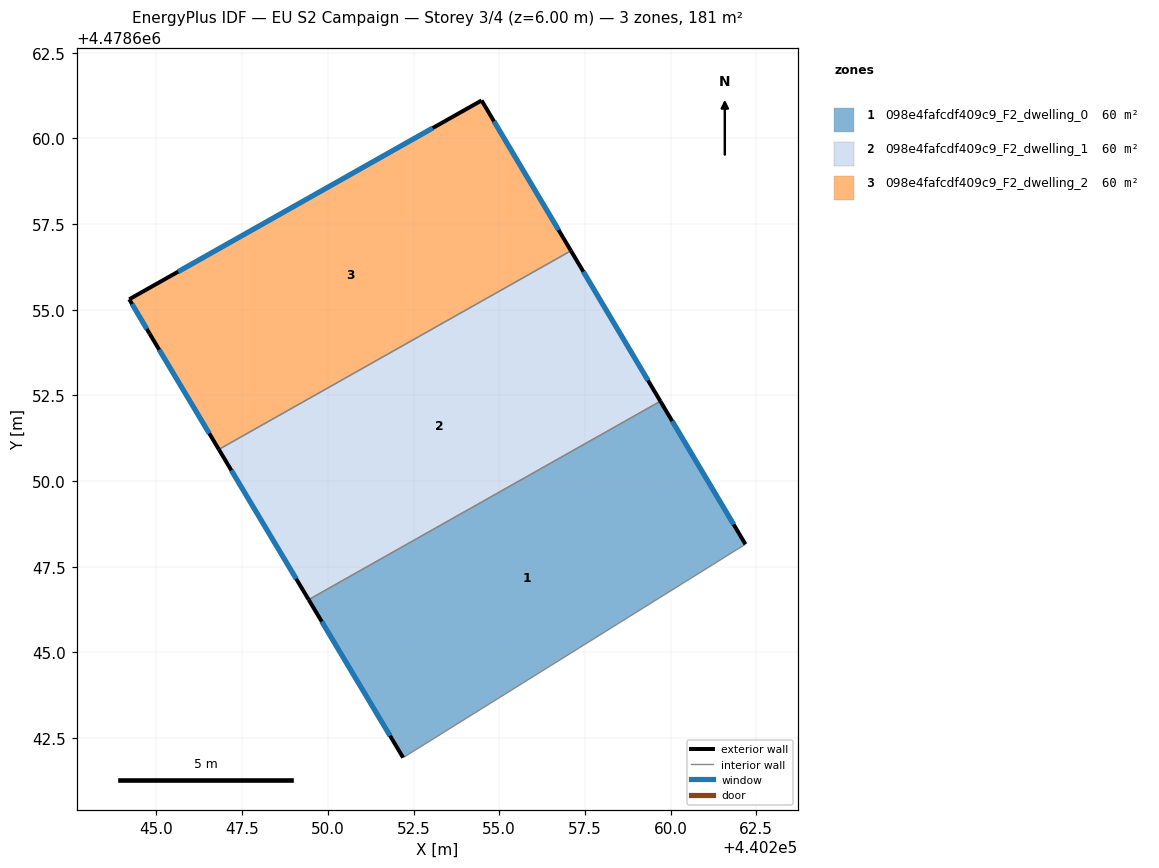
=== STOREY PLAN SPEC (per zone: floor XY polygon, exterior-wall plan segments, windows/doors) ===
zone 1: 098e4fafcdf409c9_F2_dwelling_0  (60.2 m²)
  floor: (440262.18, 4478648.16) (440259.70, 4478652.33) (440249.44, 4478646.54) (440252.20, 4478641.93)
  exterior wall: (440259.70, 4478652.33) – (440262.18, 4478648.16)  [4.9 m]
    window: (440260.05, 4478651.75) – (440261.84, 4478648.74)  [7.6 m²]
  exterior wall: (440252.20, 4478641.93) – (440249.44, 4478646.54)  [5.4 m]
    window: (440251.81, 4478642.57) – (440249.82, 4478645.90)  [8.4 m²]
  interior walls: 2
zone 2: 098e4fafcdf409c9_F2_dwelling_1  (60.2 m²)
  floor: (440259.70, 4478652.33) (440257.09, 4478656.72) (440246.82, 4478650.92) (440249.44, 4478646.54)
  exterior wall: (440257.09, 4478656.72) – (440259.70, 4478652.33)  [5.1 m]
    window: (440257.46, 4478656.11) – (440259.34, 4478652.94)  [8.0 m²]
  exterior wall: (440249.44, 4478646.54) – (440246.82, 4478650.92)  [5.1 m]
    window: (440249.08, 4478647.15) – (440247.18, 4478650.32)  [8.0 m²]
  interior walls: 2
zone 3: 098e4fafcdf409c9_F2_dwelling_2  (60.2 m²)
  floor: (440257.09, 4478656.72) (440254.49, 4478661.11) (440244.21, 4478655.30) (440244.80, 4478654.30) (440246.82, 4478650.92)
  exterior wall: (440244.21, 4478655.30) – (440254.49, 4478661.11)  [11.8 m]
    window: (440245.63, 4478656.11) – (440253.06, 4478660.30)  [18.5 m²]
  exterior wall: (440254.49, 4478661.11) – (440257.09, 4478656.72)  [5.1 m]
    window: (440254.85, 4478660.50) – (440256.73, 4478657.33)  [8.0 m²]
  exterior wall: (440246.82, 4478650.92) – (440244.80, 4478654.30)  [3.9 m]
    window: (440246.54, 4478651.39) – (440245.08, 4478653.83)  [6.2 m²]
  exterior wall: (440244.80, 4478654.30) – (440244.21, 4478655.30)  [1.2 m]
    window: (440244.72, 4478654.44) – (440244.29, 4478655.17)  [1.8 m²]
  interior walls: 1

=== DERIVED (storey summary) ===
Building: EU S2 Campaign
Storey: 3 of 4  (floor level z = 6.00 m)
Storey gross floor area: 180.6 m²
Zones on this storey: 3
  - 098e4fafcdf409c9_F2_dwelling_0: floor 60.2 m²; exterior wall 10.2 m (30.7 m²); 2 window(s) 16.0 m²; WWR 52.2%
  - 098e4fafcdf409c9_F2_dwelling_1: floor 60.2 m²; exterior wall 10.2 m (30.6 m²); 2 window(s) 16.0 m²; WWR 52.2%
  - 098e4fafcdf409c9_F2_dwelling_2: floor 60.2 m²; exterior wall 22.0 m (66.0 m²); 4 window(s) 34.5 m²; WWR 52.2%
Zone adjacency (shared interzone walls):
  - 098e4fafcdf409c9_F2_dwelling_0 ↔ 098e4fafcdf409c9_F2_dwelling_1
  - 098e4fafcdf409c9_F2_dwelling_1 ↔ 098e4fafcdf409c9_F2_dwelling_2